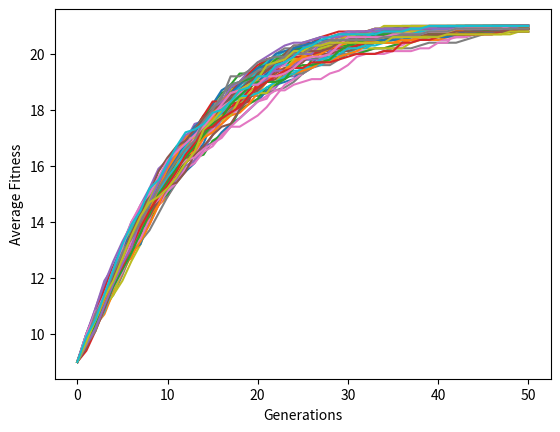

Reproduce this figure in Python.

#####################################################
"""
Filename: genetic-algorithm.py

"""
#####################################################

import numpy as np
import matplotlib.pyplot as plt
import math
import random


def calc_fitness(s, t):
    i = 0
    val = 0
    while i < len(s):
        if s[i] == t[i]:
            val = val + 1
        i = i + 1
    return val

def mutate_sequence(s):
    idx = int(math.floor(random.uniform(0,len(s))))
    r = int(math.floor(random.uniform(0,4)))
    if r == 0:
        char = 'A'
    elif r == 1:
        char = 'T'
    elif r == 2:
        char = 'G'
    elif r == 3:
        char = 'C'
    else:
        char = 'X'
    return s[0:idx] + char +  s[idx+1:]

class Gene:
    
    def __init__(self,val,f):
        self.value = val
        self.fecundity = f
    
    def generate_children(self):
        i = 0
        self.children = []
        while i < self.fecundity:
            self.children.append(mutate_sequence(self.value))
            i = i + 1
    
    def select_children(self,targ):
        bval = 0
        bidx = 0
        i = 0
        while i < len(self.children):
            cval = calc_fitness(s=self.children[i],t=targ)
            if cval > bval:
                bidx = i
                bval = cval
            i = i + 1
        if bval > calc_fitness(s=self.value,t=targ):
            self.value = self.children[bidx]

    def get_fitness(self, targ):
        val = calc_fitness(s=self.value,t=targ)
        return val

class Population:
    
    def __init__(self,popsize,fecundity,target,seed):
        
        self.popsize   = popsize
        self.fecundity = fecundity
        self.genes     = []
        self.target    = target
        self.seed      = seed
        self.avfitness = []
        
        i = 0
        while i < self.popsize:
            ind = Gene(val=self.seed,f=self.fecundity)
            self.genes.append(ind)
            i = i + 1
    
    def run_single_generation(self):
        for gene in self.genes:
           gene.generate_children()
           gene.select_children(targ=self.target)
    
    def run_generations(self,generations):
        self.avfitness.append(self.calc_avfitness())
        i = 0
        while i < generations:
            self.run_single_generation()
            self.avfitness.append(self.calc_avfitness())
            i = i + 1
    
    def calc_avfitness(self):
        cfs = 0
        for i in self.genes:
            cfs = cfs + i.get_fitness(targ = self.target)
        return float(cfs) / float(len(self.genes))
    
    def get_fitness_dist(self):
        fd = []
        for i in self.genes:
            fd.append(i.get_fitness(targ = self.target))    
        return fd
    
    def get_fitness_trend(self):
        return self.avfitness

class Experiment:

    def __init__(self):
        self.populationSize = 10
        self.fecundity      = 10
        self.target         = 'TAGACATTAGACATTAGACAT'
        self.seed           = 'AAAAAAAAAAAAAAAAAAAAA'
        self.runs           = 50
        self.generations    = 50
    
    def plot_results(self,pdata):
        # Generate a histogram showing the distribution of genes
        data = np.array(pdata)
        plt.plot(np.arange(len(pdata)),data)
        plt.xlabel('Generations')
        plt.ylabel('Average Fitness')   
 
    def plot_dist(self,ddata):
        # Generate a histogram showing the distribution of genes
        data = np.array(ddata)
        plt.hist(data)
    
    def run(self):
        i = 0
        fd = []
        while i < self.runs:
            #setup population
            p = Population( popsize=self.populationSize, fecundity=self.fecundity,target=self.target, seed=self.seed)
             
            #run generations
            p.run_generations(generations=self.generations)
            
            fd.append(p.calc_avfitness())

            #add the trend in average fitness to a results graph
            self.plot_results(np.array(p.get_fitness_trend()))
            i = i + 1        

        #self.plot_dist(fd)
        
        print('finished running experiment. Type plt.show() to see the results')

def main():
    e = Experiment()
    e.run()

main()



